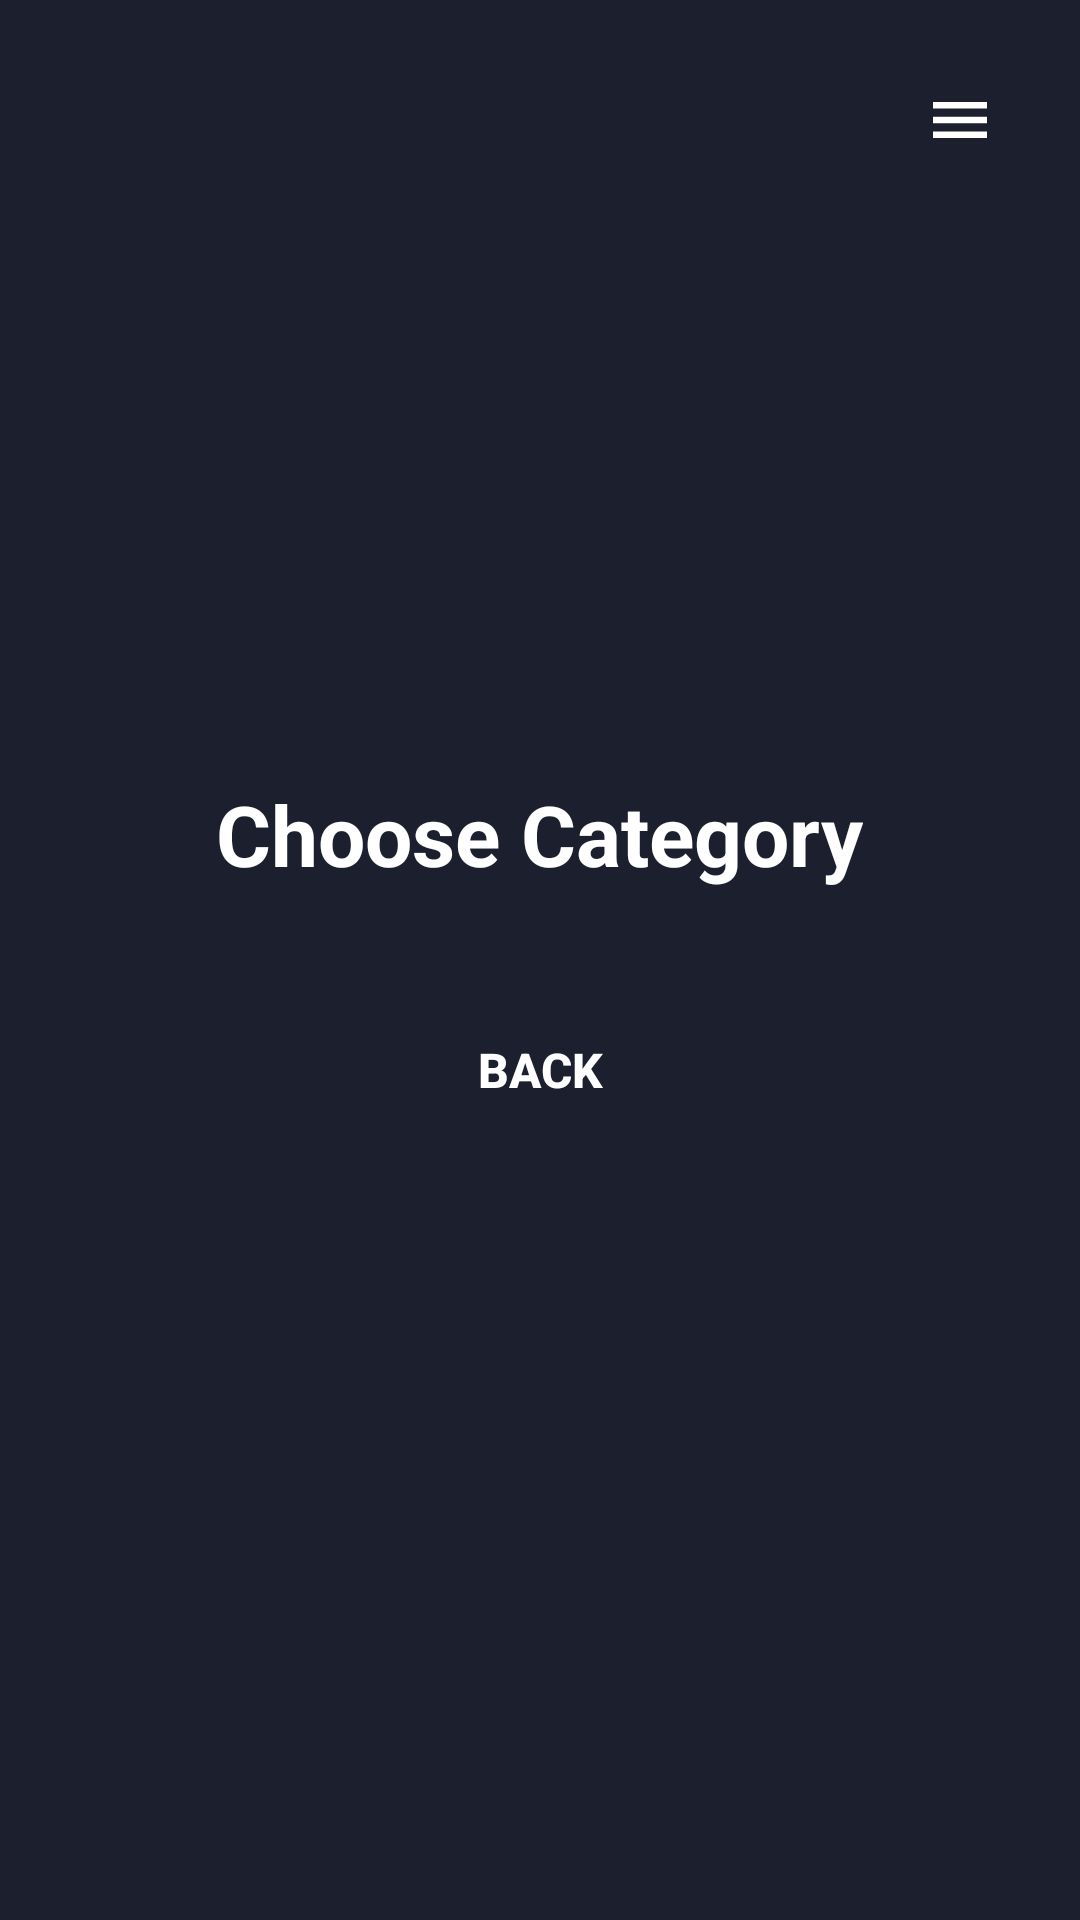

Android layout source for this screen:
<!-- AndroidManifest.xml: application theme Theme.WordNova -->
<!-- res/layout/fragment_category.xml -->
<?xml version="1.0" encoding="utf-8"?>
<FrameLayout xmlns:android="http://schemas.android.com/apk/res/android"
    android:id="@+id/category_root"
    android:layout_width="match_parent"
    android:layout_height="match_parent"
    android:background="@color/bg_default"
    android:padding="16dp">

    <ImageButton
        android:id="@+id/btn_hamburger"
        android:layout_width="48dp"
        android:layout_height="48dp"
        android:layout_gravity="top|end"
        android:background="@drawable/bg_btn_blue"
        android:contentDescription="@string/cd_open_menu"
        android:padding="12dp"
        android:scaleType="centerInside"
        android:src="@drawable/ic_hamburger" />

    <LinearLayout
        android:layout_width="match_parent"
        android:layout_height="wrap_content"
        android:layout_gravity="center"
        android:gravity="center_horizontal"
        android:orientation="vertical"
        android:paddingHorizontal="8dp">

        <TextView
            android:id="@+id/tv_category_title"
            android:layout_width="wrap_content"
            android:layout_height="wrap_content"
            android:layout_marginBottom="22dp"
            android:text="@string/title_choose_category"
            android:textColor="@color/white"
            android:textSize="28sp"
            android:textStyle="bold" />

        <androidx.recyclerview.widget.RecyclerView
            android:id="@+id/rv_categories"
            android:layout_width="match_parent"
            android:layout_height="wrap_content"
            android:layout_marginBottom="14dp"
            android:nestedScrollingEnabled="false" />

        <Button
            android:id="@+id/btn_back"
            android:layout_width="110dp"
            android:layout_height="48dp"
            android:background="@drawable/bg_btn_blue"
            android:text="@string/btn_back"
            android:textColor="@color/white"
            android:textSize="16sp"
            android:textStyle="bold" />
    </LinearLayout>
</FrameLayout>
<!-- resources referenced by this layout -->
<resources>
  <color name="bg_default">#FF1C1F2E</color>
  <color name="white">#FFFFFFFF</color>
  <!-- drawable ic_hamburger (drawable) -->
  <?xml version="1.0" encoding="utf-8"?>
  <vector xmlns:android="http://schemas.android.com/apk/res/android"
      android:width="24dp"
      android:height="24dp"
      android:viewportWidth="24"
      android:viewportHeight="24">
      <path
          android:fillColor="#FFFFFF"
          android:pathData="M3,6h18v2.2H3V6zM3,10.9h18v2.2H3v-2.2zM3,15.8h18V18H3v-2.2z" />
  </vector>
  <string name="btn_back">Back</string>
  <string name="cd_open_menu">Open menu</string>
  <string name="title_choose_category">Choose Category</string>
  <style name="Theme.WordNova" parent="Theme.Material3.Dark.NoActionBar">
          <item name="android:windowBackground">@color/bg_default</item>
          <item name="colorPrimary">@color/accent_blue</item>
          <item name="colorOnPrimary">@color/white</item>
          <item name="android:windowFullscreen">false</item>
          <item name="android:windowDrawsSystemBarBackgrounds">true</item>
          <item name="android:windowTranslucentStatus">false</item>
          <item name="android:windowTranslucentNavigation">false</item>
          <item name="android:statusBarColor">@color/bg_default</item>
          <item name="android:navigationBarColor">@color/bg_default</item>
      </style>
  <color name="accent_blue">#FF42A5F5</color>
</resources>
